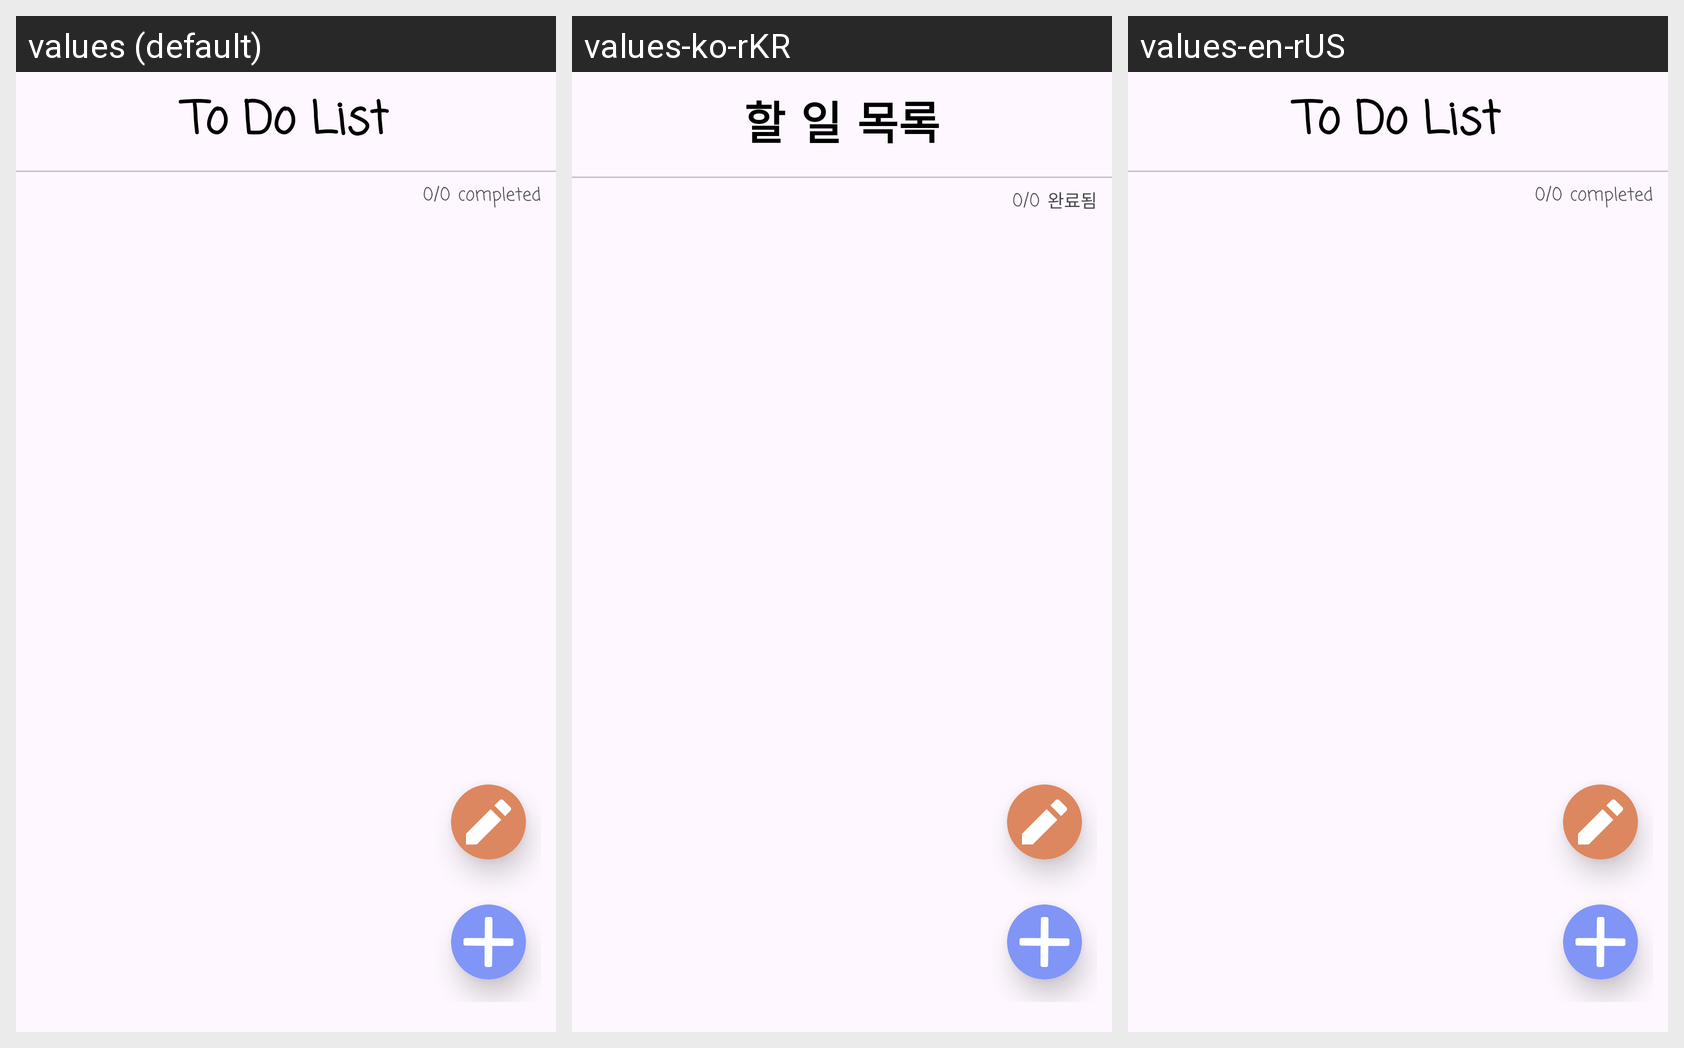

For this localized Android screen grid, give each drawn string resource with its value in every locale shown.
Android screen res/layout/activity_todo_list.xml rendered under 3 locales, left to right: values (default), values-ko-rKR, values-en-rUS. Device: Nexus 5 (rendered at 1080×1920; each locale shown at half size, 540×960, under a caption strip naming it); theme Theme.SimplePlanner.
Strings drawn on this screen, with the default value and each locale's value (text and hints the layout hard-codes, and strings that could not be matched under every locale, appear in the picture but are not listed):

to_do_list
  values: To Do List
  values-ko-rKR: 할 일 목록
  values-en-rUS: To Do List

items_status_completed
  values: completed
  values-ko-rKR: 완료됨
  values-en-rUS: completed
